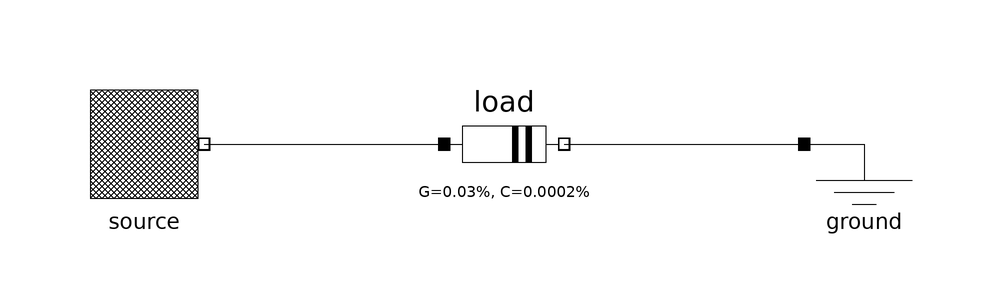

The component connection diagram of the Modelica model below, drawn from its own Placement and Line annotations.

model AdmittanceTest
        import PowerFlow;

        Sources.FixedVoltageSource source 
          annotation (Placement(transformation(extent={{-80,0},{-60,20}},
                rotation=0)));
        annotation (Diagram(coordinateSystem(preserveAspectRatio=false, extent={{-100,
                  -100},{100,100}}),
                            graphics),
                             experiment(StopTime=1));
        PowerFlow.Components.Admittance load(G=30/(30*30 + 10*10), C=10/(30*30
               + 10*10)/50)            annotation (Placement(transformation(
                extent={{-20,0},{0,20}}, rotation=0)));
        PowerFlow.Components.Ground ground 
                                  annotation (Placement(transformation(extent={{
                  40,0},{60,20}}, rotation=0)));
      equation
        connect(source.terminal, load.terminal_p) 
          annotation (Line(points={{-60,10},{-20,10}}, color={0,0,0}));
        connect(load.terminal_n, ground.terminal) 
          annotation (Line(points={{0,10},{40,10}}, color={0,0,0}));
      end AdmittanceTest;